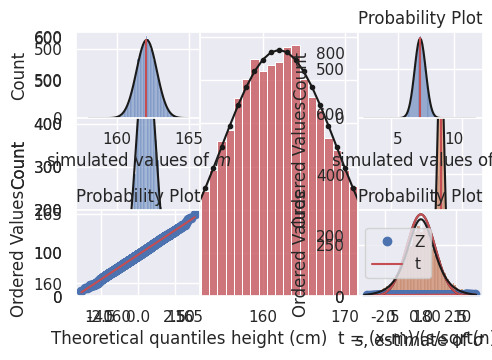

Recreate this plot in Python.
#!/usr/bin/env python
# coding: utf-8

# # Tutorial Exercises II: the $t$ distribution
# 
# When $n$ is small, the Central Limit Theorem does not apply
# 
# However as we shall see here, if the parent or population distribution is normal, the sampling distribution of the mean for small samples has a known shape, namely the $t$ distribution
# 
# The $t$ distribution looks quite like a normal distribution but has a pointy top and heavy tails

# ### Set up Python libraries
# 
# As usual, run the code cell below to import the relevant Python libraries

# In[1]:


#Set-up Python libraries - you need to run this but you don't need to change it
import numpy as np
import matplotlib.pyplot as plt
import scipy.stats as stats
import pandas 
import seaborn as sns
sns.set_theme()


# ### Create the simulated dataset
# 
# We use the function <tt>np.random</tt> to simulate the heights of 10,000 women, drawn from a normal distribution
# 
# Let's plot a histogram of the hieghts and overlay the (theoretical) PDF used to generate the data, for comparison

# In[2]:


women = np.random.normal(162,7, [10000])

x=range(140,185) # suitable range of x-axis values
p = stats.norm.pdf(x, 162, 7)
freq = p*10000

sns.histplot(women, color='r', label='women', bins=np.arange(139.5,185.5,1)) # note bin boundaries not quite =x
plt.plot(x,freq,'k.-')

plt.xlabel('height (cm)')
plt.show()


# <b>Python Note - matching the PDF to the histogram</b>
# <ul>
# <li> The x values for the pdf are integers (140,141,142....190) so we plot the point PDF at each whole number of cm
# <li> The bins for the histogram correspond to the range of heights that are rounded to each full cm - (139.5-140.5, 140.5-141.5, 141.5-142.5 ..... etc) )
# </ul>
# 
# Additionally, we have to think about scaling the PDF to match the histogram
# <ul>
#     <li> The PDF gives a probability function such that the probability of one datapoint falling in one unit range on the x axis is the area under the curve - for example the probability of a given woman's height falling between 159.5cm and 160.5 cm is the area under the curve between x=159.5 and x=160.5
#     <li> Therefore to predict the number of cases in a histogram bin spanning x = 159.5-160.5, we simply multiply the PDF values in this range by the number of women in the sample
#     <li> If our bin is not 1 unit wide, we need to also multiply by the bin width - for example a bin 0.1 cm wide will contain about 1/10 of the cases that a in 1cm wide would (this is the case in the following example)
# </ul>
# 
# 
# Finally - fiddly point- why do we sometimes use <tt>range()</tt> and sometimes <tt>np.arange</tt>?
# <ul>
# <li> <tt>range</tt> can only return integer values, so if I want decimal values (as for the bins above) I need to use <tt>np.arange()</tt>
# </ul> 

# ## Large sample size
# 
# Here I draw 10,000 samples of size 100 and show that the sampling distribution of the mean is Normal using a histogram and a Q-Q plot:

# In[3]:


nReps = 10000
n=100
binwidth=0.1

m = np.empty(10000)

for i in range(nReps):
    sample = np.random.choice(women, n, replace=False)
    m[i]=sample.mean()
    
plt.subplot(1,2,1)
sns.histplot(m, bins = np.arange(157.5,165.5,binwidth))

x=np.arange(158,165,binwidth)
p = stats.norm.pdf(x,162,7/(n**0.5))
freq=p*nReps*binwidth # number of people expected in each bin is PDF * binwidth * nReps
plt.plot(x,freq,'k-')

plt.subplot(1,2,2)
stats.probplot(m, plot=plt)


plt.tight_layout()
plt.show()


# We note that:
# <ul>
#     <li> The predicted normal curve lies neatly over the simulation histogram indicating a good fit
#     <li> Most of the points in the Q-Q plot fall on a straight line, indicating a good fit, including in the tails of the dsitribution
# </ul>

# ### Estimating $\sigma$ with $s$
# 
# Above, we calculated the sample mean $m$ for each sample. We can think of each of these sample means $m$ as an estimate of the mean $\mu$ of the parent (population) distribution - in real life we would usually <i>only</i> have one sample and therefore our (single) value of $m$ would be the only estimate we have of $\mu$
# 
# We can similarly estimate the population standard deviation $\sigma$ using the sample standard deviation $s$.
# 
# Let's do this for 10,000 samples and plot a histogram:

# In[4]:


nReps = 10000
n=100

s = np.empty(10000)

for i in range(nReps):
    sample = np.random.choice(women, n, replace=False)
    s[i]=sample.std()
    
sns.histplot(s)
plt.xlabel('$s$, estimate of $\sigma$')
plt.show()


# Note that the Central Limit Theorem does <b><i>not</i></b> tell us that $s$ is normally distributed - only $m$ has that honour.
# 
# Technically $s$ follows a gamma distribution which is more or less normal for large $n$ (but not at all for small $n$ as we shall see)
# 
# Just for fun let's fit the best fitting normal distribution and overlay it.
# 
# <ul>
#     <li> Think - what do we mean by the 'best fitting normal distribution'
#     <li> It was covered in the exercise last week on 'Normal approximation to the binomial'
# </ul>

# In[5]:


mean_of_s = s.mean()
sd_of_s = s.std()
binwidth = 0.1

x = np.arange(2,12,binwidth) # a suitable range for x axis values
p = stats.norm.pdf(x, mean_of_s, sd_of_s)
freq = p*nReps*binwidth


sns.histplot(s, bins=np.arange(1.95, 12.05, binwidth)) # plot the simulated values of sigma
plt.plot(x,freq,'k') # plot the best fitting normal

plt.plot([7,7],[0,freq.max()],'r') # plot a vertical line at s=7, the true value of sigma
print('mean simulated value of s is ' + str(s.mean()))

plt.xlabel('$s$, estimate of $\sigma$')
plt.show()


# ## Small sample size
# 
# Now we will repeat the simulation with a smaller value of $n$.
# 
# I've grouped together the code to sample $m$ and $s$ into a single code block so you can try a few values of $n$ and see how the distributions of $m$ and $s$ change

# In[6]:


nReps = 10000
n=100

m = np.empty(nReps)
s = np.empty(nReps)

# run the simulation
for i in range(nReps):
    sample = np.random.choice(women, n, replace=False)
    m[i]=sample.mean()
    s[i]=sample.std()
    
########################################    
# The rest of this is just plotting! You don't need to go through it unless you think that is fun.

# histogram of m   
binwidth=0.1
plt.subplot(2,2,1)
sns.histplot(m, bins = np.arange(157.5,165.5,binwidth))
plt.xlabel('simulated values of $m$')

# overlay the best fitting normal
mean_of_m = m.mean()
sd_of_m = m.std()
binwidth = 0.1
x = np.arange(158,165,binwidth) # a suitable range for x axis values
p = stats.norm.pdf(x, mean_of_m, sd_of_m)
freq = p*nReps*binwidth
plt.plot(x,freq,'k') # plot the best fitting normal

# vertical line at the 'true' value of m
plt.plot([162,162],[0,freq.max()],'r') # plot a vertical line at s=7, the true value of sigma
print('mean simulated value of m is ' + str(m.mean()))

# Q-Q plot of m
plt.subplot(2,2,3)
stats.probplot(m, plot=plt)

# histogram of s    
binwidth=0.1
plt.subplot(2,2,2)
sns.histplot(s, bins=np.arange(1.95, 12.05, binwidth))
plt.xlabel('simulated values of $s$')

# overlay the best fitting normal
mean_of_s = s.mean()
sd_of_s = s.std()
binwidth = 0.1
x = np.arange(2,12,binwidth) # a suitable range for x axis values
p = stats.norm.pdf(x, mean_of_s, sd_of_s)
freq = p*nReps*binwidth
plt.plot(x,freq,'k') # plot the best fitting normal

# vertical line at the 'true' value of m
plt.plot([7,7],[0,freq.max()],'r') # plot a vertical line at s=7, the true value of sigma
print('mean simulated value of s is ' + str(s.mean()))

# Q-Q plot of s
plt.subplot(2,2,4)
stats.probplot(s, plot=plt)



plt.tight_layout()
plt.show()


# <img src="images/Minion_what.jpg" width=10% alt="What?!" >
# 
# Don't worry about all that plotting code
# 
# What I want you to do is look at the figures and notice that when $n=100$:
#     <ul>
#     <li> The estimates of m and s are not bad 
#     <li> The random variation in m and s between samples is fairly symmetrical (values above and below the true values mu and sigma are equally likely)
#     <li> The Q-Q plot shows that normal distribution is not a bad fit to the sampling distribution of m and s (but note as mentioned above, the distribubtion of s is actually a different distribution, the gamma, which looks normal-ish for large n)
#     </ul>
#     
# #### Try changing $n$
# 
# Now I want you to reduce $n$ to a small value, say $n=5$
# 
# What do you notice changes in the plots?
# 
# <ul>
#     <li> Is the sampling distribution of m still normal (answer: yes)
#     <li> Is the sampling distribution of s still symmetrical?
#     <ul>
#          <li> Are we under- or over-estimating s?
#          <li> How is the non-normal shape of the sampling distribution of s reflected in the Q-Q plot?
#     </ul>
# </ul>
# 
# You can also try some intermediate values of $n$ 

# ## The $t$ distribution
# 
# The phenomena above can be summaried as follows - for data drawn from a Normal parent or population distribution
#     
# <ul>
# <li> The sampling distribution of the mean, m, is always normal for any value of n
# <li> The sampling distribution of the standard deviation, s, is a gamma distribution
#     <ul> 
#     <li>It has positive skew
#     <li>s tends to underestimate sigma when n is small
#     </ul>
# </ul>
# 
# Now, if we want to know how unlikely a value of $m$ is given some parent population parameters $\mu$ and $\sigma$, we might try to covert it to a Z-score (remember those from last week?) using the formula:
# 
# $$ Z = \frac{x-\mu}{\frac{\sigma}{\sqrt{n}}} $$
# 
# ... estimating $\mu$ by $\bar{x}$ (which we have also called $m$) and $\sigma$ by $s$:
# 
# $$ Z = \frac{x-\bar{x}}{\frac{s}{\sqrt{n}}} $$
# 
# But when $n$ is small this goes wrong as $s$ gives us a skewed estimate of $\sigma$, as we see if we actually calculate "Z" for each simulated sample (which we shall call $t$, for reasons you are about to see), and plot them on a histogram with the $Z$ distribution overlaid
# 
# 

# In[7]:


nReps = 10000
n=5

m = np.empty(nReps)
s = np.empty(nReps)
t = np.empty(nReps)

# run the simulation
for i in range(nReps):
    sample = np.random.choice(women, n, replace=False)
    m[i]=sample.mean()
    s[i]=sample.std()
    t[i]=(sample.mean()-162)/(sample.std()/(n**0.5))

# histogram of t
binwidth=0.1
sns.histplot(t, bins = np.arange(-4.05,4.05,binwidth))

# predicted Normal (if the Central Limit Theorem applied, which it doesn't for n=5!)
x=np.arange(-4,4,binwidth)
p=stats.norm.pdf(x, 0, 1) # IF CLT applied the t values would follow N(0,1)
freq=p*nReps*binwidth
plt.plot(x,freq,'k')

plt.xlabel('t = (x-m)/(s/sqrt(n))')
plt.show()


# We can see a particular problem in the tail of the distribution.
# 
# We would expect Z<-1.96 or Z>1.96 to happen 5% of the time (we covered this in the prep work on confidence intervals). How often do they happen in this simulation?

# In[8]:


100 * (sum(t>1.96) + sum(t<-1.96))/len(t)


# Uh-oh, 15% of the time instead of 5%!

# ### Student's $t$
# 
# Fortunately, over a hundred years ago William Gosset (pen name Student) did the maths are worked out an equivalent equation for normal data when $n$ is small, namely the $t$ distribution
# 
# $$ t = \frac{x-\bar{x}}{\frac{s}{\sqrt{n}}} $$
# 
# The $t$ distribution takes into account the skewed estimate of $\sigma$ resulting in 'heavy tails' and a pointy top. The $t$ distribution is actually a different shape for different values of $n$ (the smaller $n$ is, the heavier the tails and the pointier the top!)
# 
# Let's try overlaying the t distribution over our histogram:
# 
# #### Note - 
# You will notice the syntax for the $t$ PDF, <tt>stats.t.pdf()</tt> is similar to the syntax <tt>stats.norm.pdf()</tt> but has an additional argument <tt>n-1</tt>, which reflects the fact that the $t$ distriubtion actually changes shape as n$ increases. The term <tt>n-1</tt> is technically the <i>degrees of freedom</i> of the t-distribution (don't worry at this stage if you don't know that term).
# 
# 

# In[9]:


# histogram of t
binwidth=0.1
sns.histplot(t, bins = np.arange(-4.05,4.05,binwidth))

x=np.arange(-4,4,binwidth) # suitable range for x axis

# predicted Normal (if the Central Limit Theorem applied, which it doesn't for n=5!)
Z_pdf=stats.norm.pdf(x, 0, 1) # IF CLT applied the t values would follow N(0,1)
Z_freq=Z_pdf*nReps*binwidth
plt.plot(x,Z_freq,'r')

# predicted t distribution with n-1 degrees of freedom
t_pdf=stats.t.pdf(x, n-1, 0, 1) 
t_freq=t_pdf*nReps*binwidth
plt.plot(x,t_freq,'k')


plt.xlabel('t = (x-m)/(s/sqrt(n))')
plt.legend(['Z','t'])
plt.show()

print(sum(t>1.65)/len(t))


# Ahh, the t distribution is a much better fit!
# 
# Let's check how well they match - 

# In[10]:


# use the CDF of the t-distribution to find the proportion of the time t(df=4) should exceed 2.13


# In[11]:


# count what proportion of the time t>=2.13 in your simulation


# Hopefully the match is not too bad! 
# 
# Remember that the simulation is random and the proportion of trials with t>=2.13 will change each time you run it. 
# 
# If you are getting an unstable estimate of the proportion of trials on which t>=2.13, you may need to increase nReps until the simulation is stable to the degree of precision (say, 2 significant figures) that you desire.

# ### Percent point function (<tt>ppf</tt>)
# 
# You may recall that there are some commonly used Z values, such as Z=1.96 - under the normal distribution a Z score exceeding -1.96 or +1.96 occures only 5% of the time 
# 
# Since the $t$ distribution changes shape depending on $n$, there is not such an easy set of 'critical values' to memorise.
# 
# Luckily there is a Python function to help us, <tt>stats.t.ppf()</tt>. This is the inverse of the function <tt>stats.t.cdf()</tt> in that:
# <ul>
#     <li>the CDF tells you the probability that $t$ is less than some value (eg CDF tells us that the probability t is less than 2.13 is 95%)
#     <li>the PPF tells you that the t value which is exceeded only 5% of the time is 2.13
# </ul>

# In[12]:


stats.t.cdf(2.13, 4) # 4 is the degrees of freedom when n=5


# In[13]:


stats.t.ppf(0.95, 4)


# What value of $t$ is exceeded only 1% of the time when $n=9$?

# In[14]:


# your code here!


# ### Further Exercises
# 
# <ol>
# <li> Try changing $n$ in the simulation above and observe how the $t$ distribution changes (and becomes more like the  distribution when $n$ is large)
# <li> What value of n is needed for the 95% ppf of the $t(9)$ distribution (the $t$ distribution when n=10) to match that of the Z distribution to 3 significant figures?
# </ol>
# 
# To get you started with exercise 2 here is some code:

# In[15]:


stats.norm.ppf(0.95)
# your code here to find the matching PPF for the t(9) distribution!


# In[ ]:




